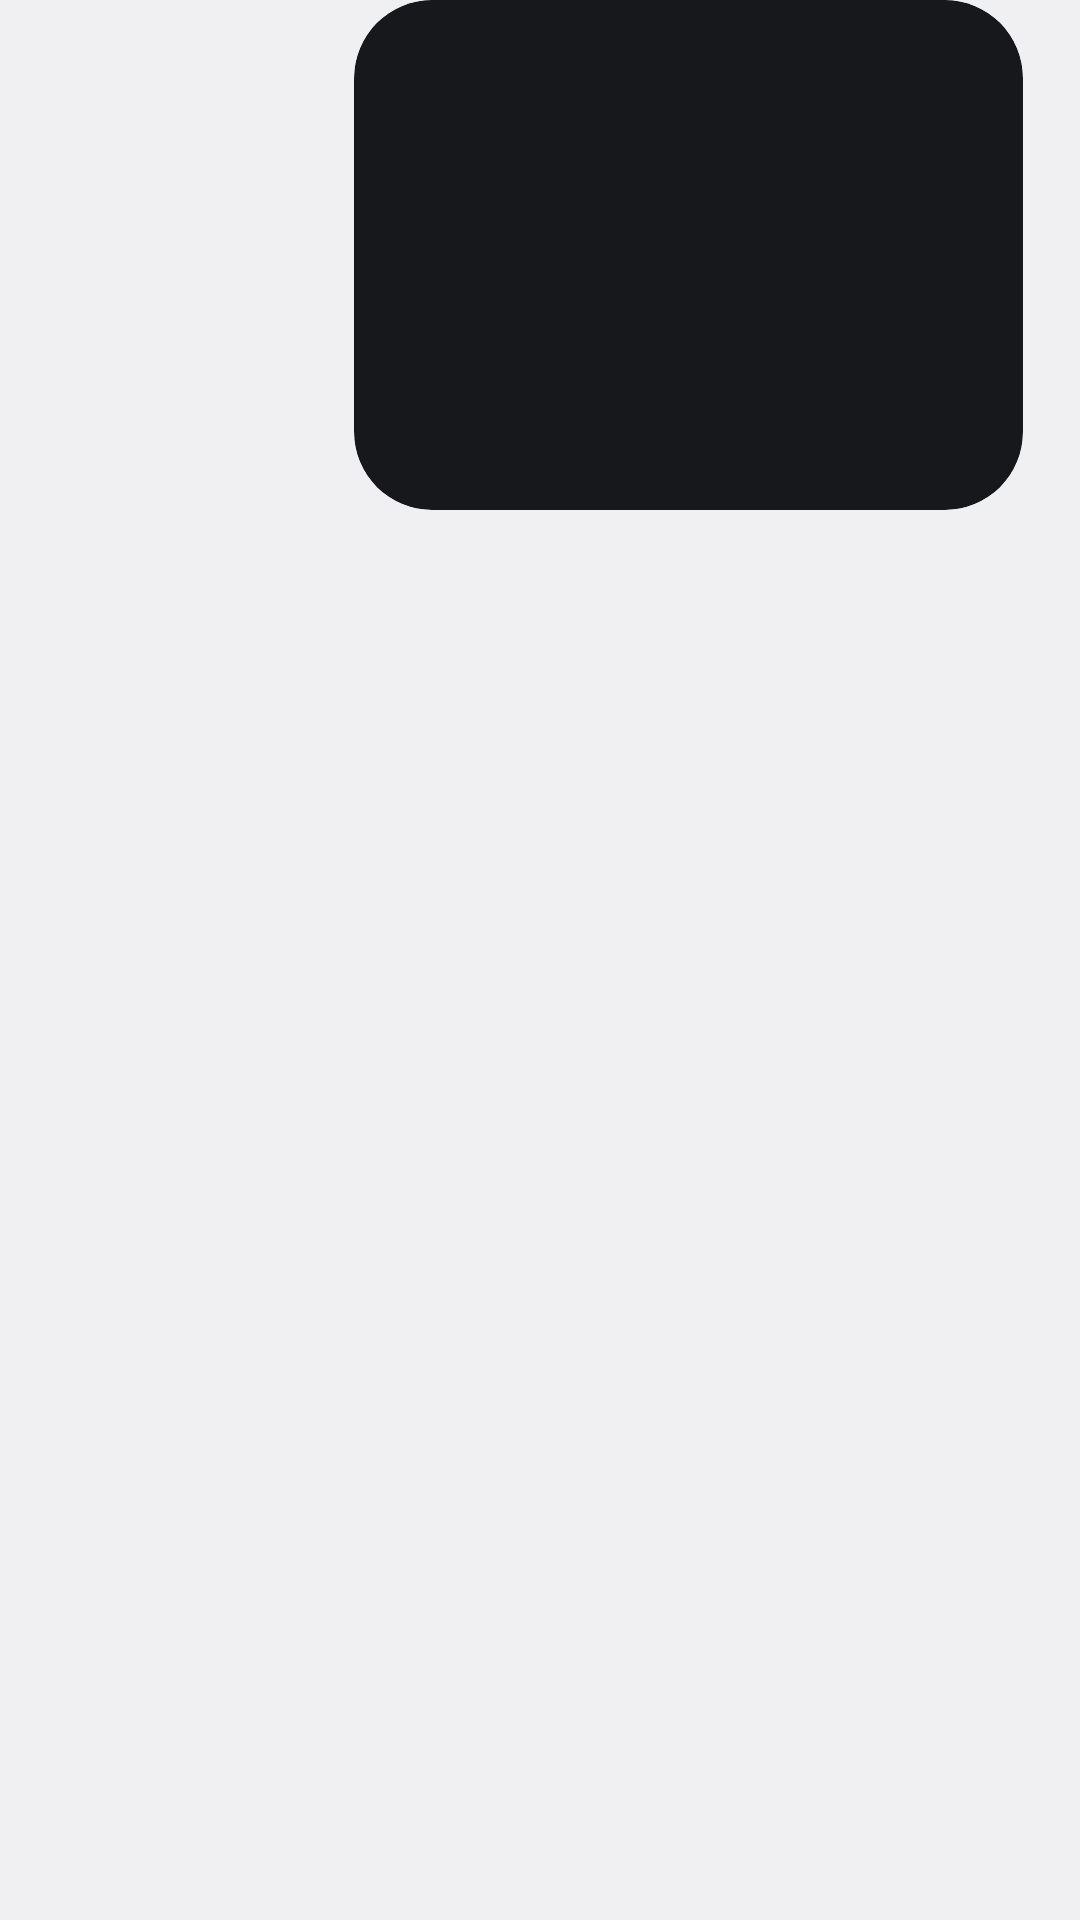

The Android layout XML behind this screen, and the referenced resources:
<!-- AndroidManifest.xml: application theme Theme.SystemUI -->
<!-- res/layout/oneui_recents_card_list.xml -->
<?xml version="1.0" encoding="utf-8"?>
<LinearLayout xmlns:android="http://schemas.android.com/apk/res/android"
    android:layout_width="match_parent"
    android:layout_height="wrap_content"
    android:orientation="horizontal"
    android:baselineAligned="false"
    android:paddingStart="19dp"
    android:paddingEnd="19dp"
    android:clickable="true"
    android:focusable="true">

    
    <LinearLayout
        android:layout_width="0dp"
        android:layout_height="wrap_content"
        android:layout_weight="1"
        android:layout_gravity="top"
        android:orientation="horizontal"
        android:gravity="center_vertical">

        <ImageView
            android:id="@id/oneui_recents_card_icon"
            android:layout_width="28dp"
            android:layout_height="28dp"
            android:scaleType="fitCenter"
            android:contentDescription="@null" />

        <TextView
            android:id="@id/oneui_recents_card_title"
            android:layout_width="0dp"
            android:layout_height="wrap_content"
            android:layout_weight="1"
            android:layout_marginStart="6dp"
            android:ellipsize="end"
            android:maxLines="1"
            android:fontFamily="sans-serif-medium"
            android:textColor="#FFFFFFFF"
            android:textSize="14sp" />

    </LinearLayout>

    
    <ImageView
        android:id="@id/oneui_recents_card_thumbnail"
        android:layout_width="223dp"
        android:layout_height="170dp"
        android:layout_gravity="top"
        android:scaleType="matrix"
        android:background="@drawable/oneui_recents_list_card_bg"
        android:foreground="@drawable/oneui_recents_list_press"
        android:clipToOutline="true"
        android:contentDescription="@null" />

</LinearLayout>
<!-- resources referenced by this layout -->
<resources>
  <!-- drawable oneui_recents_list_card_bg (drawable) -->
  <?xml version="1.0" encoding="utf-8"?>
  <shape xmlns:android="http://schemas.android.com/apk/res/android"
      android:shape="rectangle">
      <solid android:color="#FF17181C" />
      <corners android:radius="26dp" />
  </shape>
  <style name="DualToneDarkTheme">
          <item name="iconBackgroundColor">@color/dark_mode_icon_color_dual_tone_background</item>
          <item name="fillColor">@color/dark_mode_icon_color_dual_tone_fill</item>
          <item name="singleToneColor">@color/dark_mode_icon_color_single_tone</item>
          <item name="homeHandleColor">@color/navigation_bar_home_handle_dark_color</item>
      </style>
  <style name="LockPatternViewStyle">
          <item name="*android:regularColor">?android:attr/colorAccent</item>
          <item name="*android:successColor">@color/materialColorOnSurface</item>
          <item name="*android:errorColor">?android:attr/colorError</item>
          <item name="*android:dotColor">@color/materialColorOnSurfaceVariant</item>
      </style>
  <style name="LockPatternContainerStyle" parent="@style/AuthNonBioCredentialStyle">
          <item name="containerStyle">@style/AuthNonBioCredentialPatternContainerStyle</item>
      </style>
  <style name="LockPinPasswordContainerStyle" parent="@style/AuthNonBioCredentialStyle">
          <item name="containerStyle">@style/AuthNonBioCredentialPinPasswordContainerStyle</item>
      </style>
  <style name="BackgroundProtectedStyle">
          <item name="android:textColor">?attr/wallpaperTextColor</item>
      </style>
  <dimen name="keyguard_shadow_radius">5</dimen>
  <style name="AuthNonBioCredentialPinPasswordContainerStyle">
          <item name="android:gravity">center</item>
          <item name="android:maxHeight">48dp</item>
          <item name="android:maxWidth">600dp</item>
          <item name="android:minHeight">48dp</item>
          <item name="android:minWidth">200dp</item>
      </style>
  <style name="AuthNonBioCredentialHeaderStyle">
          <item name="android:paddingStart">24dp</item>
          <item name="android:paddingEnd">24dp</item>
          <item name="android:paddingTop">48dp</item>
          <item name="android:paddingBottom">10dp</item>
          <item name="android:layout_gravity">top</item>
      </style>
  <style name="AuthNonBioCredentialIconStyle">
          <item name="android:layout_width">@dimen/biometric_auth_icon_size</item>
          <item name="android:layout_height">@dimen/biometric_auth_icon_size</item>
      </style>
  <style name="TextAppearance.AuthNonBioCredential.Subtitle">
          <item name="android:fontFamily">@*android:string/config_headlineFontFamily</item>
          <item name="android:layout_marginTop">16dp</item>
          <item name="android:textSize">18sp</item>
          <item name="android:textColor">@color/materialColorOnSurface</item>
      </style>
  <style name="TextAppearance.AuthNonBioCredential.Description">
          <item name="android:fontFamily">@*android:string/config_headlineFontFamily</item>
          <item name="android:layout_marginTop">16dp</item>
          <item name="android:textSize">18sp</item>
          <item name="android:textColor">@color/materialColorOnSurface</item>
      </style>
  <style name="TextAppearance.AuthNonBioCredential.Error">
          <item name="android:paddingHorizontal">24dp</item>
          <item name="android:textSize">14sp</item>
          <item name="android:textColor">?android:attr/colorError</item>
          <item name="android:gravity">center</item>
      </style>
  <style name="TextAppearance.AuthNonBioCredential.ErrorLand">
          <item name="android:layout_marginTop">20dp</item>
          <item name="android:textSize">14sp</item>
          <item name="android:textColor">?android:attr/colorError</item>
          <item name="android:gravity">start</item>
      </style>
  <dimen name="biometric_auth_pattern_view_max_size">348dp</dimen>
  <dimen name="biometric_auth_pattern_view_size">348dp</dimen>
  <dimen name="biometric_auth_icon_size">48dp</dimen>
</resources>
